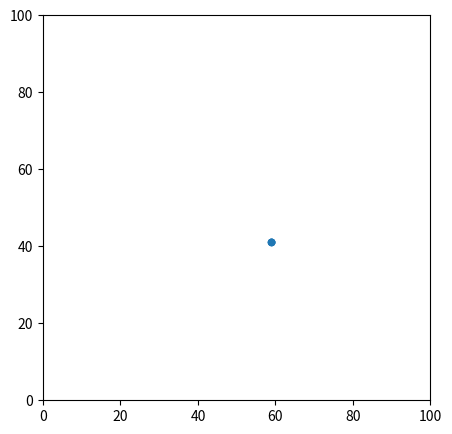

Reproduce this figure in Python.
import numpy as np
import matplotlib.pyplot as plt
import matplotlib.animation as animation

rng = np.random.default_rng(12345)
L = 101 #lattice
N = 1000 #steps
x = np.arange(0,L,1)
y = np.arange(0,L,1)
position_x = 50
position_y = 50
new_position_x = np.zeros(N)
new_position_y = np.zeros(N)
for i in range(N):
    random_direction = rng.choice(4)
    if random_direction == 0 and position_y < 100:
        position_y = position_y + 1
    if random_direction == 1 and position_y < 100:
        position_y = position_y - 1
    if random_direction == 2 and position_x < 100:
        position_x = position_x + 1
    if random_direction == 3 and position_x < 100:
        position_x = position_x - 1
    new_position_x[i] = position_x
    new_position_y[i] = position_y
#plt.scatter(new_position_x, new_position_y)
#plt.show()
fig = plt.figure(figsize=(5,5))
ax = plt.axes(xlim=(0,100), ylim=(0,100))
particle = plt.Circle((50,50), radius=1)

def init():
    particle.center = (50,50)
    ax.add_patch(particle)
    return particle,

def animate(i):
    x = new_position_x[i]
    y = new_position_y[i]
    particle.center = (x,y)
    return particle,

anim = animation.FuncAnimation(fig, animate, init_func=init, frames=360, interval=20, blit=True)
writergif = animation.PillowWriter(fps=30)
anim.save('particle_moving.gif', writer=writergif)